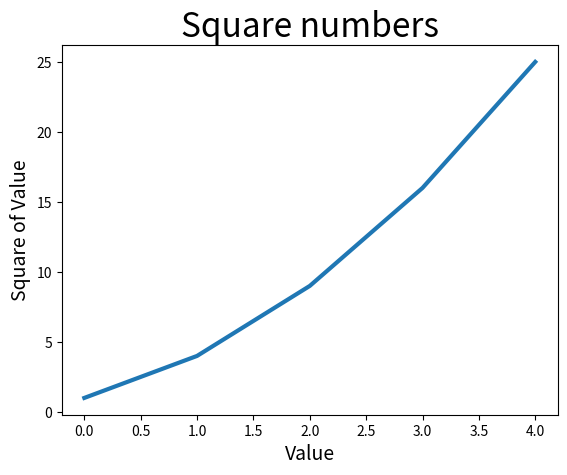

This figure's Python source:
import matplotlib.pyplot as plt

squares = [1, 4, 9, 16, 25]
fig, ax = plt.subplots()
ax.plot(squares, linewidth=3)

# Set chart title and label axes.
ax.set_title("Square numbers", fontsize=24)
ax.set_xlabel("Value", fontsize=14)
ax.set_ylabel("Square of Value", fontsize=14)




plt.show()